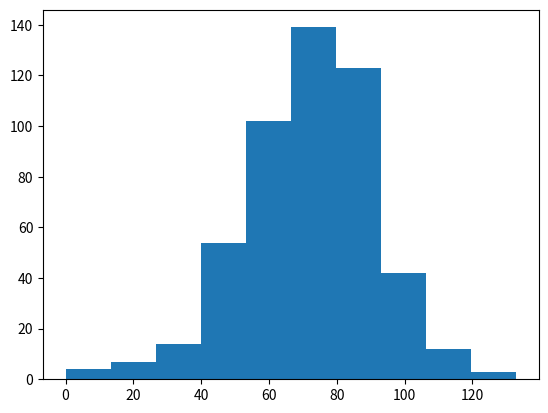
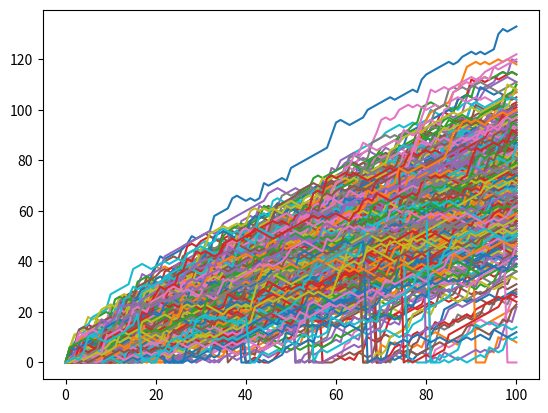

Source code (Python) for these figures, in order:
import numpy as np
import matplotlib.pyplot as plt

# Simulate random walk 500 times
all_walks = []
for i in range(500) :
    random_walk = [0]
    for x in range(100) :
        step = random_walk[-1]
        dice = np.random.randint(1,7)
        if dice <= 2:
            step = max(0, step - 1)
        elif dice <= 5:
            step = step + 1
        else:
            step = step + np.random.randint(1,7)
        if np.random.rand() <= 0.001 :
            step = 0
        random_walk.append(step)
    all_walks.append(random_walk)

# Create and plot np_aw_t
np_aw_t = np.transpose(np.array(all_walks))
# Select last row from np_aw_t: ends
ends = np_aw_t[-1,:]

#Plot histogram of ends, display plot
plt.hist(ends)
plt.show()
plt.clf()

plt.plot(np_aw_t)
plt.show()

print(f"The chances that you get to at least 100 steps is: {round(np.mean(ends >= 100), 2)}")
